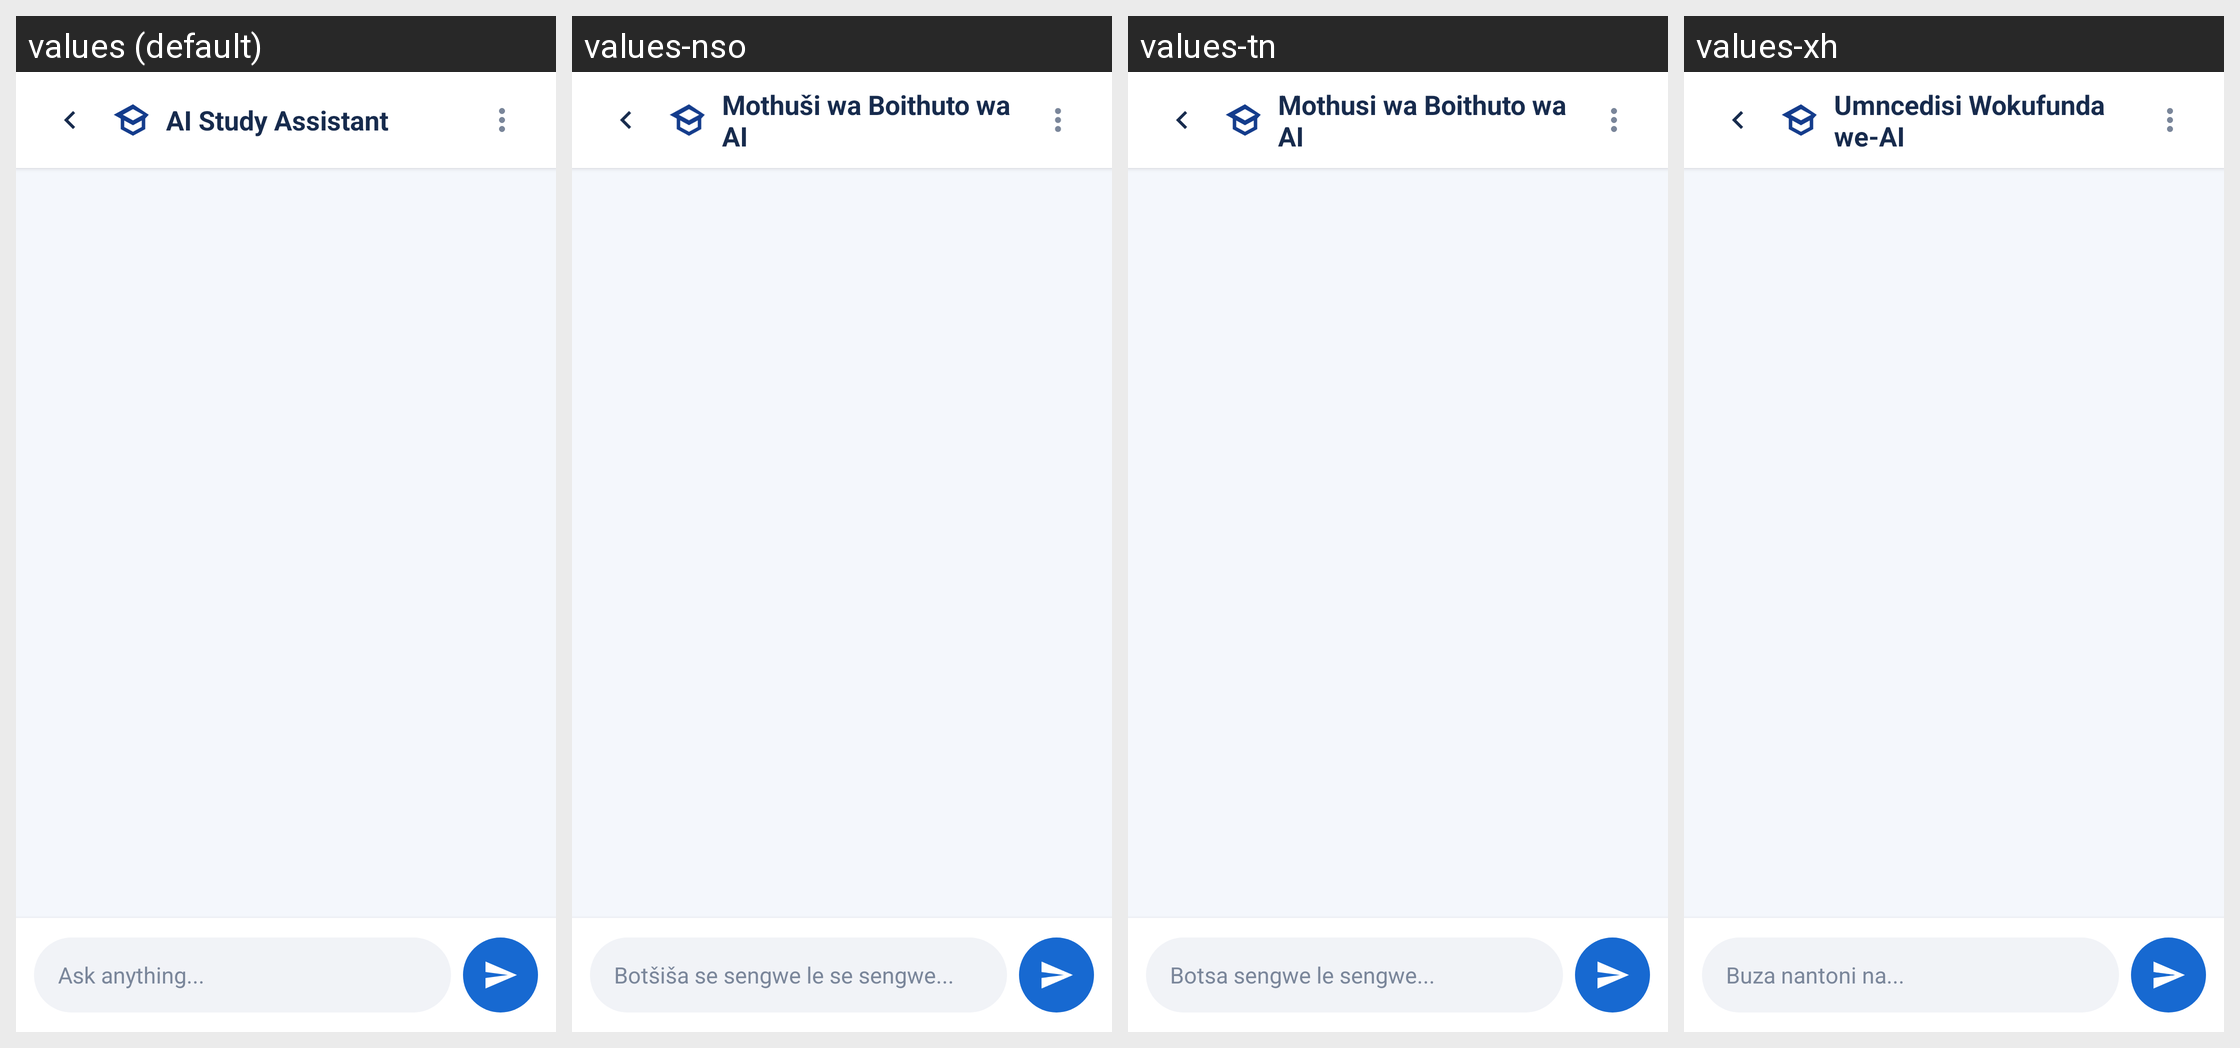

The Android screen above is rendered under several locales of the same app. Produce the string resources it draws, with the default and per-locale values.
Android screen res/layout/activity_ai_study_assistant.xml rendered under 4 locales, left to right: values (default), values-nso, values-tn, values-xh. Device: Nexus 5 (rendered at 1080×1920; each locale shown at half size, 540×960, under a caption strip naming it); theme Theme.MyCampusComp.
Other locales in the repository, not shown: values-af, values-nr, values-ss, values-st, values-ts, values-ve, values-zu.
Strings drawn on this screen, with the default value and each locale's value (text and hints the layout hard-codes, and strings that could not be matched under every locale, appear in the picture but are not listed):

ai_study_assistant_title
  values: AI Study Assistant
  values-nso: Mothuši wa Boithuto wa AI
  values-tn: Mothusi wa Boithuto wa AI
  values-xh: Umncedisi Wokufunda we-AI

message_input_hint
  values: Ask anything...
  values-nso: Botšiša se sengwe le se sengwe...
  values-tn: Botsa sengwe le sengwe...
  values-xh: Buza nantoni na...
